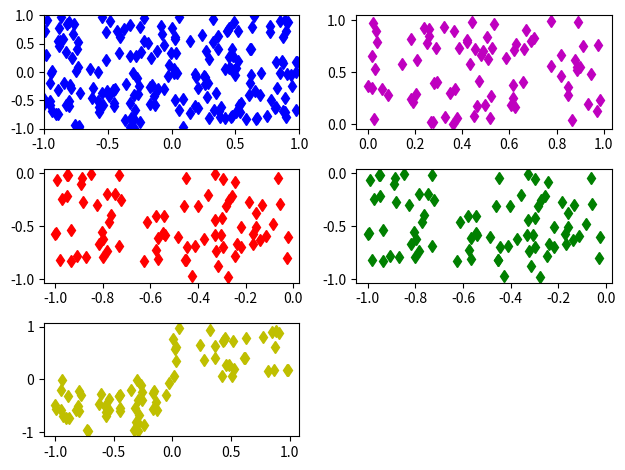

The matplotlib source for this figure:
# import what you need
import numpy as np
import matplotlib.pyplot as plt
import scipy as sp

x = np.random.uniform(-1, 1, 200)
y = np.random.uniform(-1, 1, 200)

plt.subplot(3, 2, 1), plt.plot(x, y, 'bd')
plt.axis([-1, 1, -1, 1])

x_groter_dan_0 = x > 0
y_groter_dan_0 = y > 0
x_kleiner_dan_0 = x < 0
y_kleiner_dan_0 = y < 0
zelfde_tekens = ((x > 0) & (y > 0)) | ((x < 0) & (y < 0))

plt.subplot(3, 2, 2), plt.plot(x[x_groter_dan_0][:80], y[y_groter_dan_0][:80], "md")
plt.subplot(3, 2, 3), plt.plot(x[x_kleiner_dan_0][:80], y[y_kleiner_dan_0][:80], "rd")
plt.subplot(3, 2, 4), plt.plot(x[x_kleiner_dan_0][:80], y[y_kleiner_dan_0][:80], "gd")
plt.subplot(3, 2, 5), plt.plot(x[zelfde_tekens][:80], y[zelfde_tekens][:80], "yd")
plt.tight_layout()
plt.show()